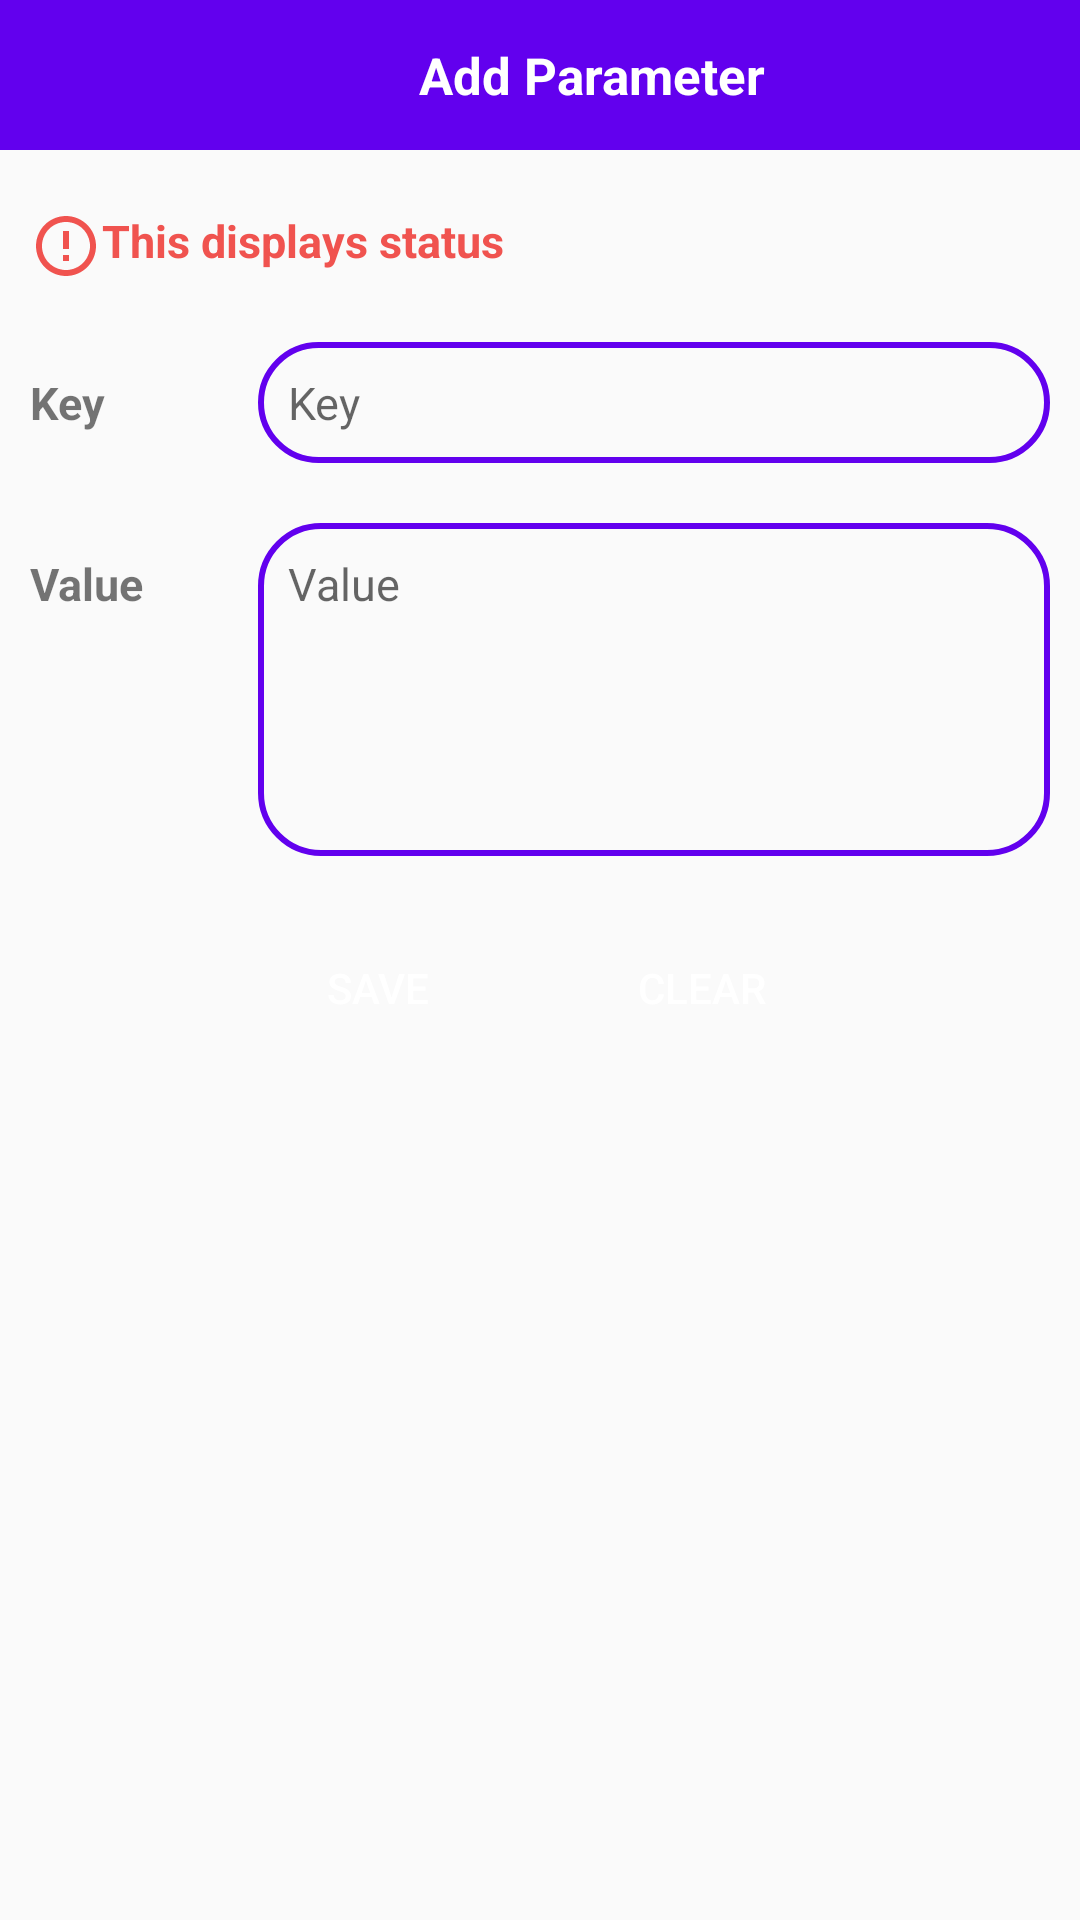

Write the Android layout XML for this screen, with the resource values it uses.
<!-- AndroidManifest.xml: application theme AppTheme -->
<!-- res/layout/view_inputdialog.xml -->
<?xml version="1.0" encoding="utf-8"?>
<LinearLayout xmlns:app="http://schemas.android.com/apk/res-auto"
    android:orientation="vertical"
    android:elevation="10dp"
    xmlns:android="http://schemas.android.com/apk/res/android"
    android:layout_width="match_parent"
    android:layout_height="wrap_content">
    <LinearLayout
        android:gravity="center"
        android:padding="10dp"
        android:background="@color/colorPrimary"
        android:layout_marginBottom="10dp"
        android:layout_width="match_parent"
        android:layout_height="50dp">
    <ImageView
        android:layout_width="25dp"
        android:layout_height="25dp"
        android:src="@drawable/ic_add"
        app:tint="@android:color/white" />
        <TextView
            android:layout_width="wrap_content"
            android:layout_height="wrap_content"
            android:text="Add Parameter"
            android:textSize="17dp"
            android:layout_marginLeft="10dp"
            android:textColor="@android:color/white"
            android:textStyle="bold"/>
    </LinearLayout>
    <LinearLayout
        android:layout_margin="10dp"
        android:layout_width="match_parent"
        android:layout_height="wrap_content">
        <TextView
            android:id="@+id/status"
            android:layout_width="0dp"
            android:layout_weight="1"
            android:layout_height="wrap_content"
            android:text="This displays status"
            android:textSize="15dp"
            android:textColor="#f0534f"
            android:drawableLeft="@drawable/ic_error"
            android:textStyle="bold"/>

    </LinearLayout>
    <LinearLayout
        android:layout_margin="10dp"
        android:layout_width="match_parent"
        android:layout_height="wrap_content">
        <TextView
            android:layout_width="0dp"
            android:layout_weight="1"
            android:layout_height="wrap_content"
            android:text="Key"
            android:textSize="15dp"
            android:textStyle="bold"/>
        <EditText
            android:id="@+id/key"
            android:layout_width="0dp"
            android:layout_weight="4"
            android:layout_height="wrap_content"
            android:background="@drawable/bg_border"
            android:hint="Key"
            android:minLines="1"
            android:textSize="15dp"
            android:padding="10dp"
            android:layout_marginLeft="10dp"/>
    </LinearLayout>
    <LinearLayout
        android:layout_margin="10dp"
        android:layout_width="match_parent"
        android:layout_height="wrap_content">
        <TextView
            android:layout_width="0dp"
            android:layout_height="wrap_content"
            android:layout_weight="1"
            android:text="Value"
            android:textSize="15dp"
            android:textStyle="bold"/>
        <EditText
            android:id="@+id/value"
            android:layout_width="0dp"
            android:layout_weight="4"
            android:layout_height="wrap_content"
            android:background="@drawable/bg_border"
            android:hint="Value"
            android:minLines="5"
            android:gravity="top"
            android:textSize="15dp"
            android:padding="10dp"
            android:layout_marginLeft="10dp"/>
    </LinearLayout>
    <LinearLayout
        android:gravity="center"
        android:layout_width="match_parent"
        android:layout_height="wrap_content">
        <Button
            android:id="@+id/save"
            android:layout_gravity="center"
            android:layout_margin="10dp"
            android:layout_width="wrap_content"
            android:layout_height="match_parent"
            android:background="@drawable/bg_button"
            android:text="Save"
            android:textColor="@android:color/white"/>
        <Button
            android:id="@+id/clear"
            android:layout_gravity="center"
            android:layout_margin="10dp"
            android:layout_width="wrap_content"
            android:layout_height="match_parent"
            android:background="@drawable/bg_button"
            android:text="Clear"
            android:textColor="@android:color/white"/>
    </LinearLayout>


</LinearLayout>
<!-- resources referenced by this layout -->
<resources>
  <color name="colorPrimary">#6200ee</color>
  <!-- drawable bg_border (drawable) -->
  <?xml version="1.0" encoding="utf-8"?>
  <shape xmlns:android="http://schemas.android.com/apk/res/android"
      android:shape="rectangle">
      <corners android:radius="20dp"/>
      <stroke android:width="2dp" android:color="@color/colorHiglight"/>
  
  </shape>
  <!-- drawable ic_error (drawable) -->
  <vector android:height="24dp" android:tint="#F0534F"
      android:viewportHeight="24" android:viewportWidth="24"
      android:width="24dp" xmlns:android="http://schemas.android.com/apk/res/android">
      <path android:fillColor="@android:color/white" android:pathData="M11,15h2v2h-2zM11,7h2v6h-2zM11.99,2C6.47,2 2,6.48 2,12s4.47,10 9.99,10C17.52,22 22,17.52 22,12S17.52,2 11.99,2zM12,20c-4.42,0 -8,-3.58 -8,-8s3.58,-8 8,-8 8,3.58 8,8 -3.58,8 -8,8z"/>
  </vector>
  <style name="AppTheme" parent="Theme.AppCompat.DayNight.DarkActionBar">
          
          <item name="colorPrimary">@color/colorPrimary</item>
          <item name="colorPrimaryDark">@color/colorPrimaryDark</item>
          <item name="colorAccent">@color/colorAccent</item>
      </style>
  <color name="colorHiglight">@color/colorPrimary</color>
  <color name="colorPrimaryDark">#3700B3</color>
  <color name="colorAccent">#03DAC6</color>
</resources>
